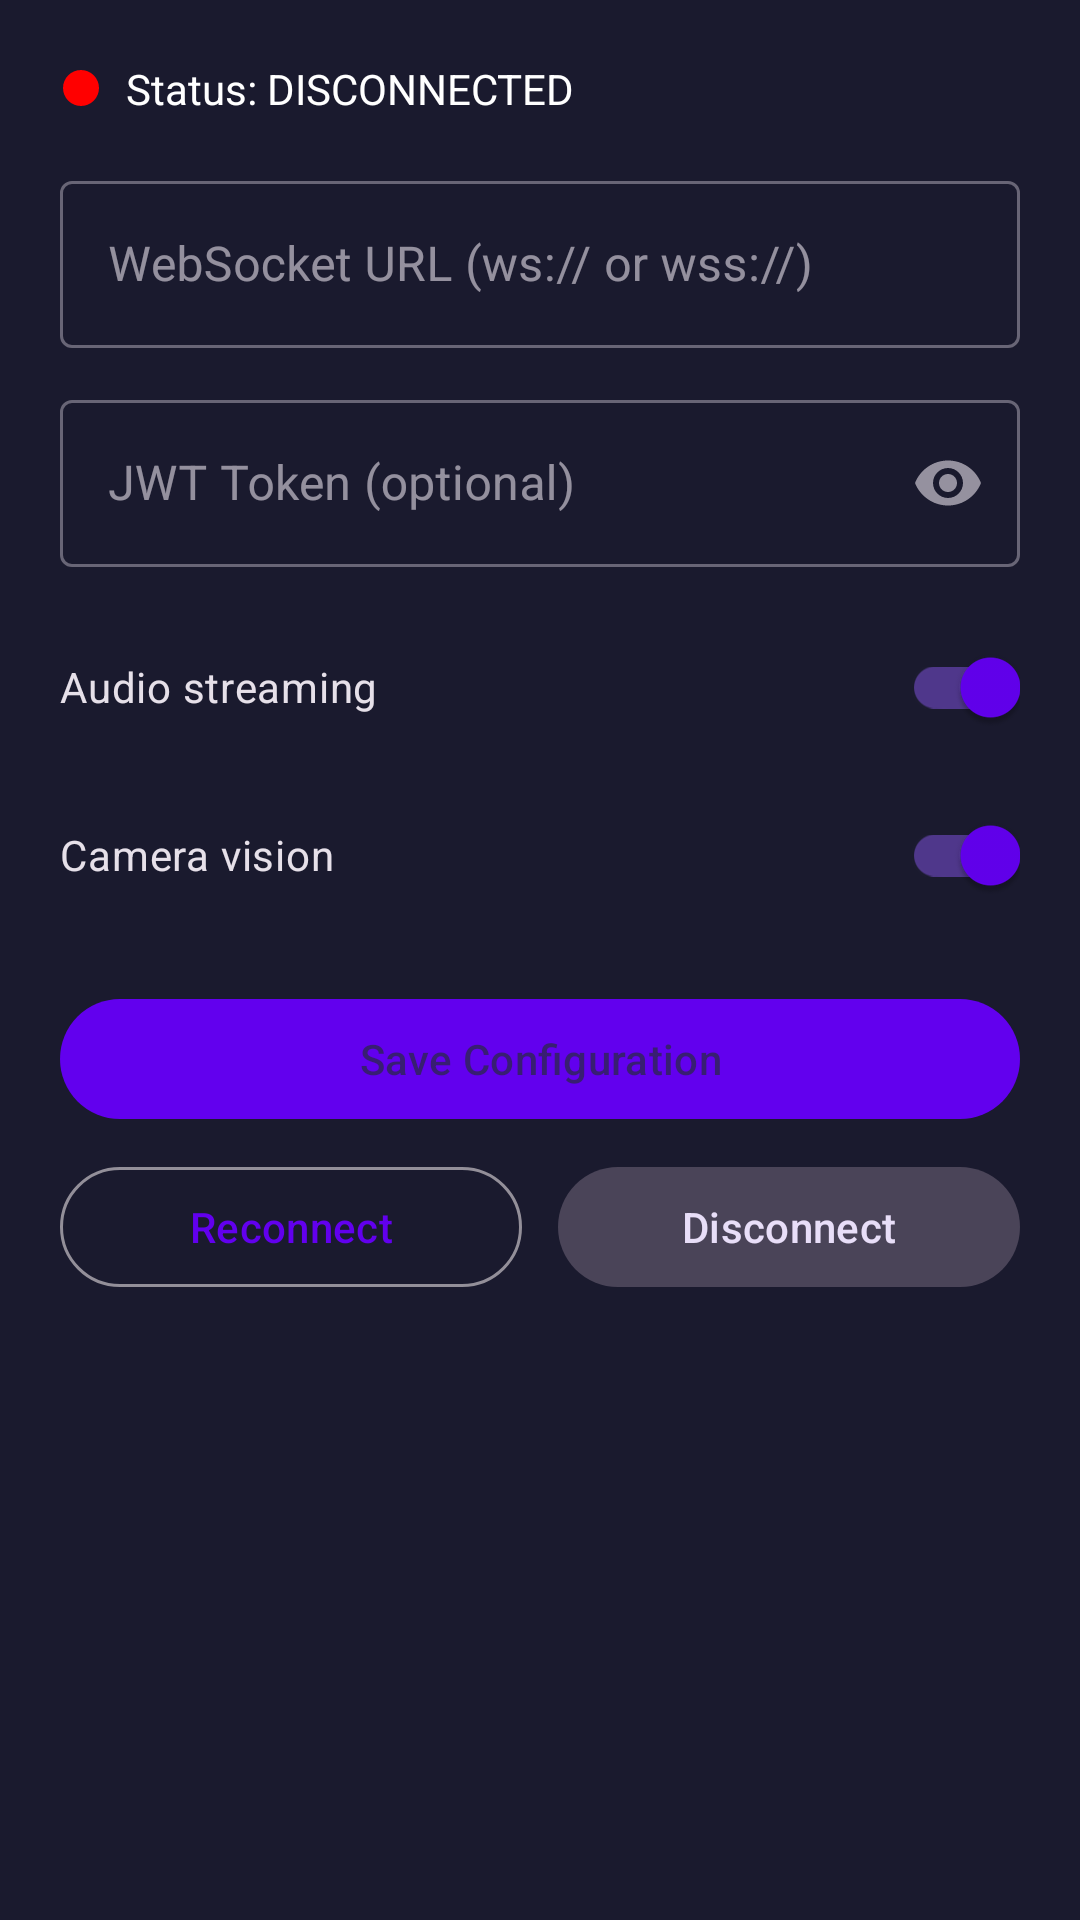

Here is an Android app screen rendered from its layout file. Give the layout XML and the strings, colors and styles it references.
<!-- AndroidManifest.xml: application theme Theme.OpenClawAssistant -->
<!-- res/layout/control_panel.xml -->
<?xml version="1.0" encoding="utf-8"?>
<ScrollView
    xmlns:android="http://schemas.android.com/apk/res/android"
    xmlns:app="http://schemas.android.com/apk/res-auto"
    android:layout_width="match_parent"
    android:layout_height="wrap_content"
    android:background="@color/surface">

    <LinearLayout
        android:layout_width="match_parent"
        android:layout_height="wrap_content"
        android:orientation="vertical"
        android:padding="20dp">

        
        <LinearLayout
            android:layout_width="match_parent"
            android:layout_height="wrap_content"
            android:orientation="horizontal"
            android:gravity="center_vertical"
            android:layout_marginBottom="16dp">

            <ImageView
                android:id="@+id/statusDot"
                android:layout_width="14dp"
                android:layout_height="14dp"
                android:src="@drawable/ic_dot"
                android:layout_marginEnd="8dp" />

            <TextView
                android:id="@+id/tvStatus"
                android:layout_width="0dp"
                android:layout_height="wrap_content"
                android:layout_weight="1"
                android:text="Status: DISCONNECTED"
                android:textColor="@color/text_primary"
                android:textSize="14sp" />
        </LinearLayout>

        
        <com.google.android.material.textfield.TextInputLayout
            android:layout_width="match_parent"
            android:layout_height="wrap_content"
            android:hint="@string/hint_server_url"
            style="@style/Widget.MaterialComponents.TextInputLayout.OutlinedBox">
            <com.google.android.material.textfield.TextInputEditText
                android:id="@+id/etUrl"
                android:layout_width="match_parent"
                android:layout_height="wrap_content"
                android:inputType="textUri" />
        </com.google.android.material.textfield.TextInputLayout>

        
        <com.google.android.material.textfield.TextInputLayout
            android:layout_width="match_parent"
            android:layout_height="wrap_content"
            android:hint="@string/hint_jwt"
            android:layout_marginTop="12dp"
            app:endIconMode="password_toggle"
            style="@style/Widget.MaterialComponents.TextInputLayout.OutlinedBox">
            <com.google.android.material.textfield.TextInputEditText
                android:id="@+id/etJwt"
                android:layout_width="match_parent"
                android:layout_height="wrap_content"
                android:inputType="textPassword" />
        </com.google.android.material.textfield.TextInputLayout>

        
        <com.google.android.material.switchmaterial.SwitchMaterial
            android:id="@+id/switchAudio"
            android:layout_width="match_parent"
            android:layout_height="wrap_content"
            android:layout_marginTop="16dp"
            android:checked="true"
            android:text="Audio streaming" />

        <com.google.android.material.switchmaterial.SwitchMaterial
            android:id="@+id/switchCamera"
            android:layout_width="match_parent"
            android:layout_height="wrap_content"
            android:layout_marginTop="8dp"
            android:checked="true"
            android:text="Camera vision" />

        
        <com.google.android.material.button.MaterialButton
            android:id="@+id/btnSave"
            android:layout_width="match_parent"
            android:layout_height="wrap_content"
            android:layout_marginTop="20dp"
            android:text="@string/btn_save_config" />

        <LinearLayout
            android:layout_width="match_parent"
            android:layout_height="wrap_content"
            android:orientation="horizontal"
            android:layout_marginTop="8dp">

            <com.google.android.material.button.MaterialButton
                android:id="@+id/btnReconnect"
                android:layout_width="0dp"
                android:layout_height="wrap_content"
                android:layout_weight="1"
                android:layout_marginEnd="6dp"
                android:text="Reconnect"
                style="@style/Widget.Material3.Button.OutlinedButton" />

            <com.google.android.material.button.MaterialButton
                android:id="@+id/btnDisconnect"
                android:layout_width="0dp"
                android:layout_height="wrap_content"
                android:layout_weight="1"
                android:layout_marginStart="6dp"
                android:text="Disconnect"
                style="@style/Widget.Material3.Button.TonalButton" />
        </LinearLayout>

    </LinearLayout>
</ScrollView>
<!-- resources referenced by this layout -->
<resources>
  <color name="surface">#1A1A2E</color>
  <color name="text_primary">#FFFFFFFF</color>
  <!-- drawable ic_dot (drawable) -->
  <vector xmlns:android="http://schemas.android.com/apk/res/android"
      android:width="14dp" android:height="14dp"
      android:viewportWidth="14" android:viewportHeight="14">
      <path android:fillColor="#FF0000"
          android:pathData="M7,7m-6,0a6,6 0,1 1,12 0a6,6 0,1 1,-12 0" />
  </vector>
  <string name="btn_save_config">Save Configuration</string>
  <string name="hint_jwt">JWT Token (optional)</string>
  <string name="hint_server_url">WebSocket URL (ws:// or wss://)</string>
  <style name="Theme.OpenClawAssistant" parent="Theme.Material3.Dark.NoActionBar">
          <item name="colorPrimary">@color/purple_primary</item>
          <item name="colorPrimaryVariant">@color/purple_variant</item>
          <item name="colorSecondary">@color/teal_accent</item>
          <item name="colorSurface">@color/surface</item>
          <item name="android:colorBackground">@color/bg_dark</item>
          <item name="android:textColorPrimary">@color/text_primary</item>
          <item name="android:textColorSecondary">@color/text_secondary</item>
          <item name="android:windowBackground">@color/bg_dark</item>
          <item name="android:statusBarColor">@color/bg_dark</item>
          <item name="android:navigationBarColor">@color/surface</item>
      </style>
  <color name="purple_primary">#FF6200EE</color>
  <color name="purple_variant">#BB86FC</color>
  <color name="teal_accent">#03DAC6</color>
  <color name="bg_dark">#0D0D1A</color>
  <color name="text_secondary">#AAAACC</color>
</resources>
